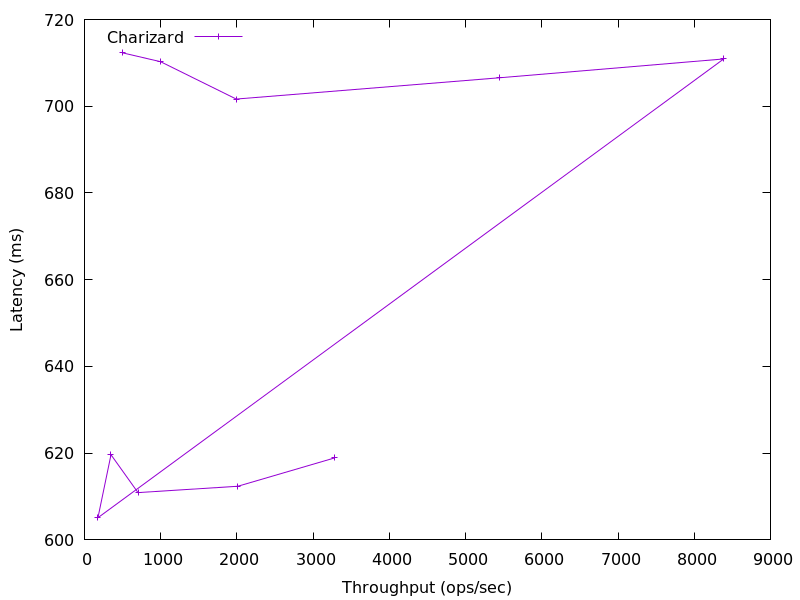

Source data for this figure (header and first rows):
3281.873410258789, 618.9030399999999
2012, 612.4
702.8, 610.9
348.5, 619.6
177.1, 605.1
8387, 710.9
5440, 706.6
1991, 701.7
998.4, 710.3
496.8, 712.3
